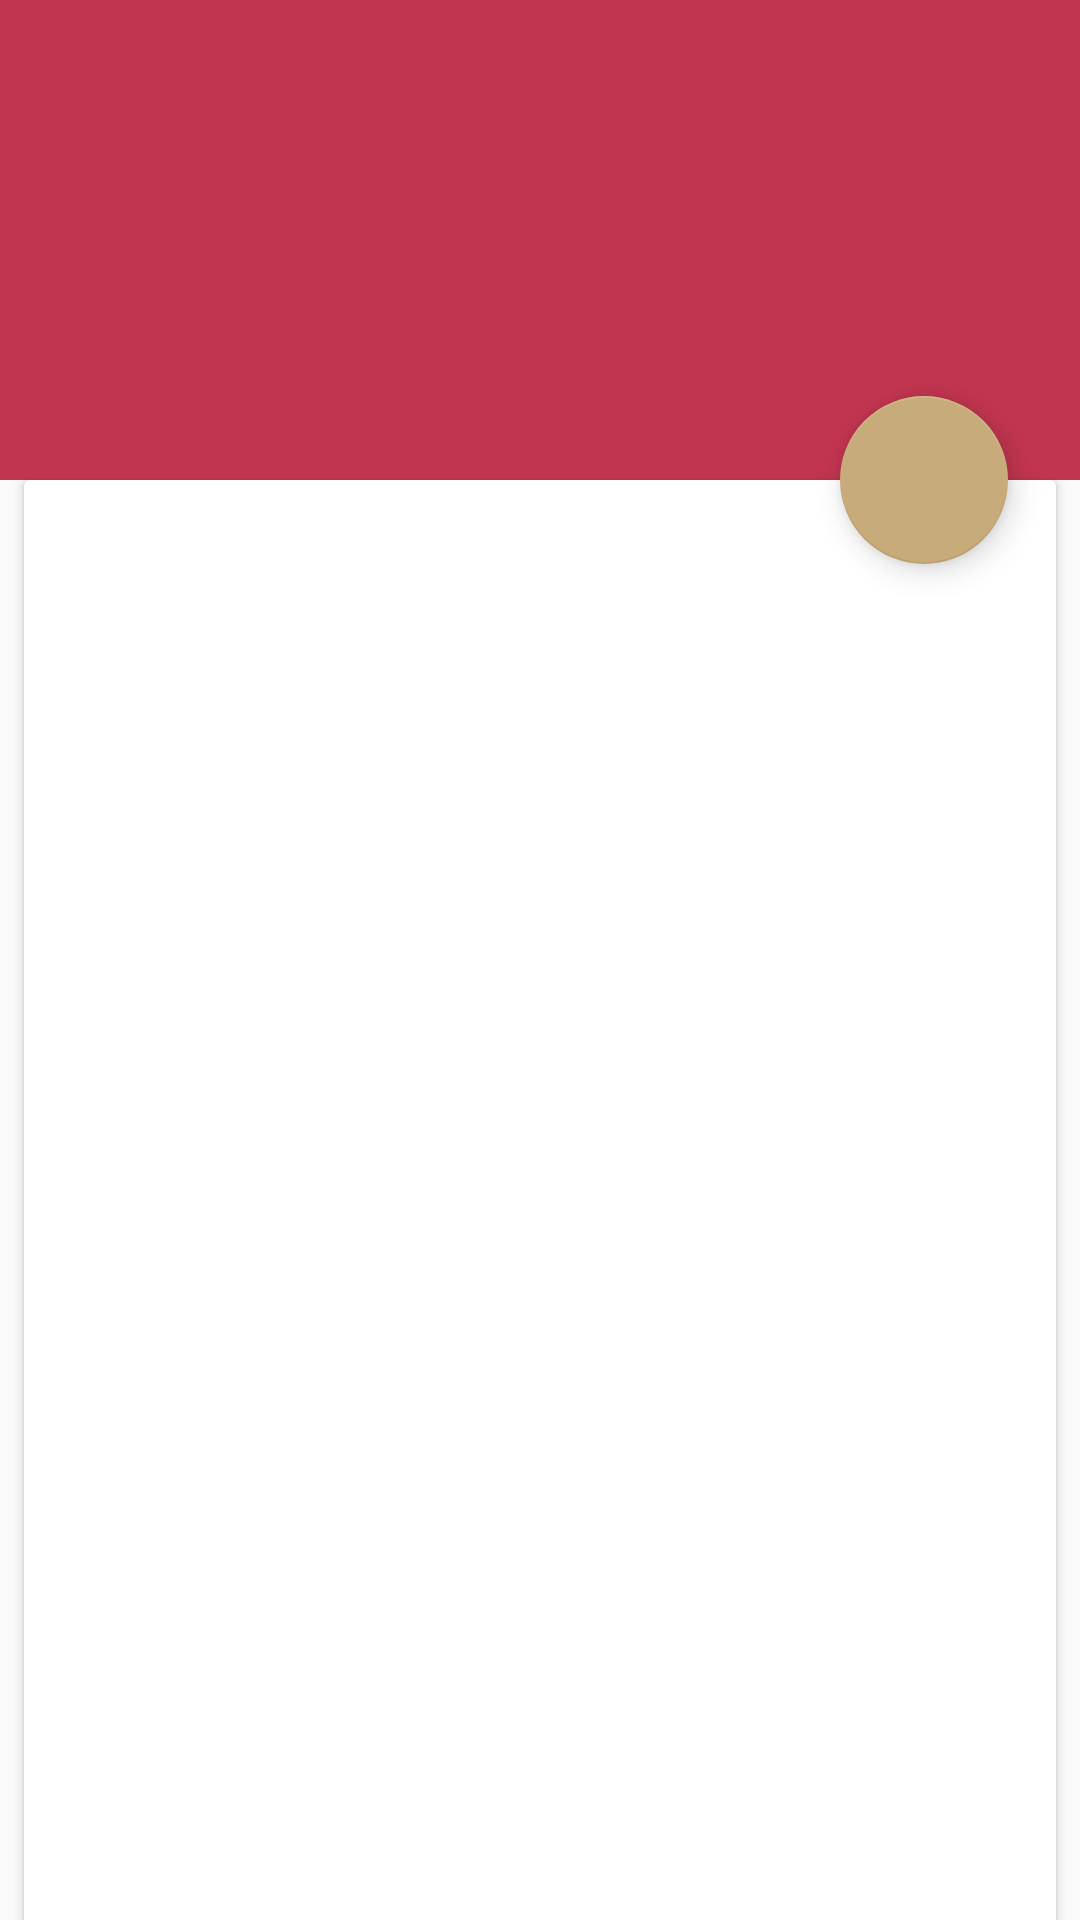

Produce the Android XML layout that renders to this screen, including the resource entries it uses.
<!-- AndroidManifest.xml: activity theme Theme.Bacon.Detail -->
<!-- res/layout/activity_article_detail.xml -->
<android.support.design.widget.CoordinatorLayout xmlns:android="http://schemas.android.com/apk/res/android"
    xmlns:app="http://schemas.android.com/apk/res-auto"
    xmlns:tools="http://schemas.android.com/tools"
    android:id="@+id/detail_container"
    android:layout_width="match_parent"
    android:layout_height="match_parent"
    android:fitsSystemWindows="true">

    <android.support.design.widget.AppBarLayout
        android:id="@+id/details_app_bar_layout"
        android:layout_width="match_parent"
        android:layout_height="@dimen/app_bar_expanded_height"
        android:fitsSystemWindows="true"
        android:theme="@style/ThemeOverlay.AppCompat.Dark.ActionBar">

        <android.support.design.widget.CollapsingToolbarLayout
            android:id="@+id/details_collapsing_tb_layout"
            android:layout_width="match_parent"
            android:layout_height="match_parent"
            android:fitsSystemWindows="true"
            app:expandedTitleMarginEnd="@dimen/title_margin_end"
            app:expandedTitleMarginStart="@dimen/title_margin_start"
            app:expandedTitleTextAppearance="@style/TitleAppearance"
            app:layout_scrollFlags="scroll|exitUntilCollapsed"
            app:statusBarScrim="@android:color/transparent">

            <ImageView
                android:id="@+id/photo_detail"
                android:layout_width="match_parent"
                android:layout_height="match_parent"
                android:layout_gravity="bottom"
                android:fitsSystemWindows="true"
                android:scaleType="centerCrop"
                app:layout_collapseMode="parallax"
                tools:ignore="ContentDescription" />

            <View
                android:layout_width="match_parent"
                android:layout_height="match_parent"
                android:background="@drawable/photo_background_protection"
                android:fitsSystemWindows="true" />

            <TextView
                android:id="@+id/article_byline_detail"
                android:layout_width="wrap_content"
                android:layout_height="wrap_content"
                android:layout_gravity="bottom"
                android:layout_marginBottom="@dimen/marg_8dp"
                android:layout_marginStart="@dimen/title_margin_start"
                android:fitsSystemWindows="true"
                app:layout_collapseMode="parallax" />

            <android.support.v7.widget.Toolbar
                android:id="@+id/details_toolbar"
                android:layout_width="match_parent"
                android:layout_height="?attr/actionBarSize"
                android:fitsSystemWindows="false"
                app:layout_collapseMode="pin"
                app:popupTheme="@style/ThemeOverlay.AppCompat.Light" />

        </android.support.design.widget.CollapsingToolbarLayout>
    </android.support.design.widget.AppBarLayout>

    <android.support.v7.widget.CardView
        android:id="@+id/article_wrapper"
        android:layout_width="match_parent"
        android:layout_height="match_parent"
        android:layout_marginBottom="@dimen/marg_8dp"
        android:layout_marginEnd="@dimen/marg_8dp"
        android:layout_marginStart="@dimen/marg_8dp"
        android:clipChildren="false"
        android:clipToPadding="false"
        app:contentPadding="@dimen/marg_8dp"
        app:layout_behavior="@string/appbar_scrolling_view_behavior">

        <FrameLayout
            android:layout_width="match_parent"
            android:layout_height="match_parent">

            <android.support.v7.widget.RecyclerView
                android:id="@+id/text_recycler"
                android:layout_width="match_parent"
                android:layout_height="match_parent"
                android:clipChildren="false"
                android:clipToPadding="false"
                android:paddingEnd="@dimen/marg_8dp"
                android:paddingStart="@dimen/marg_8dp"
                android:paddingTop="@dimen/marg_16dp"
                app:layoutManager="android.support.v7.widget.LinearLayoutManager"
                android:visibility="gone"/>

            <ProgressBar
                android:id="@+id/text_loader"
                android:layout_width="wrap_content"
                android:layout_height="wrap_content"
                android:layout_marginTop="@dimen/marg_24dp"
                android:layout_gravity="center_horizontal"/>

        </FrameLayout>
    </android.support.v7.widget.CardView>

    <android.support.design.widget.FloatingActionButton
        android:id="@+id/share_fab"
        android:layout_width="wrap_content"
        android:layout_height="wrap_content"
        android:layout_marginBottom="@dimen/fab_margin"
        android:layout_marginEnd="@dimen/fab_margin"
        android:contentDescription="@string/action_share"
        android:src="@drawable/ic_share"
        android:visibility="visible"
        app:fabSize="normal"
        app:layout_anchor="@id/details_app_bar_layout"
        app:layout_anchorGravity="bottom|end|right" />

</android.support.design.widget.CoordinatorLayout>
<!-- resources referenced by this layout -->
<resources>
  <dimen name="app_bar_expanded_height">160dp</dimen>
  <dimen name="fab_margin">@dimen/marg_24dp</dimen>
  <dimen name="marg_16dp">16dp</dimen>
  <dimen name="marg_24dp">24dp</dimen>
  <dimen name="marg_8dp">8dp</dimen>
  <dimen name="title_margin_end">64dp</dimen>
  <dimen name="title_margin_start">48dp</dimen>
  <string name="action_share">Share</string>
  <style name="TitleAppearance" parent="TextAppearance.AppCompat.Title" />
  <style name="Theme.Bacon.Detail">
          <item name="android:statusBarColor">@android:color/transparent</item>
          <item name="android:windowEnterTransition">@transition/detail_enter_transition</item>
      </style>
</resources>
